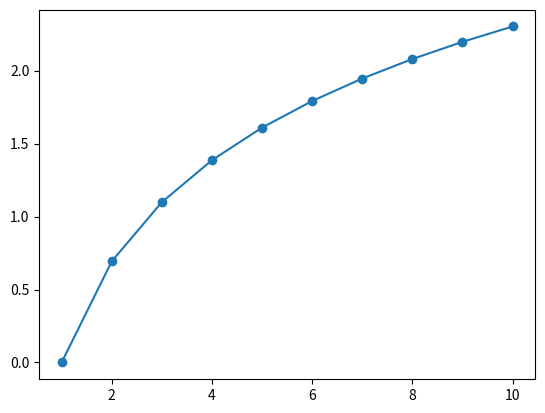

Generate this figure with matplotlib:
import matplotlib.pyplot as plt
import math
n=11
x=[i for i in range(1,n)]
y=[math.log(i) for i in x]
print(x,y)

plt.plot(x,y)
plt.scatter(x,y)
plt.show()